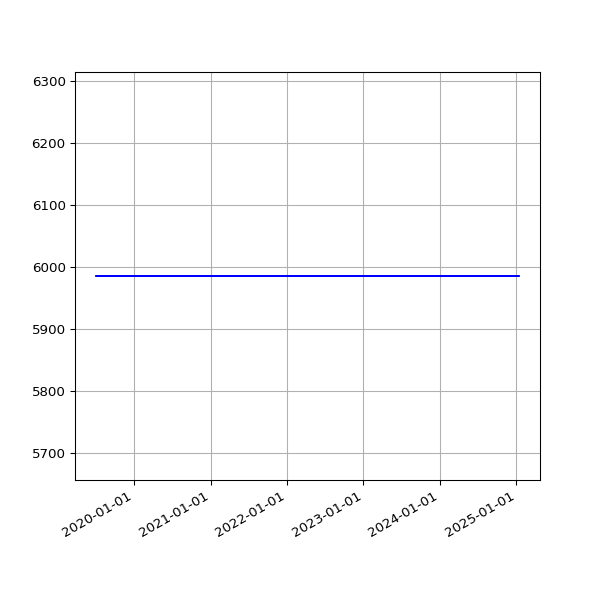

The file beside this chart, header and first rows:
date, value
2019-07-04 07:07:36 +0100, 5986
2019-07-07 06:57:19 +0100, 5986
2019-07-10 06:59:56 +0100, 5986
2019-07-13 07:03:15 +0100, 5986
2019-07-16 06:54:44 +0100, 5986
2019-07-19 07:03:46 +0100, 5986
2019-07-22 07:26:34 +0100, 5986
2019-07-25 07:25:18 +0100, 5986
2019-07-28 08:06:14 +0100, 5986
2019-07-31 06:33:09 +0100, 5986
2019-08-01 07:04:31 +0100, 5986
2019-08-02 06:25:51 +0100, 5986
2019-08-03 06:23:45 +0100, 5986
2019-08-04 07:18:53 +0100, 5986
2019-08-05 06:13:25 +0100, 5986
2019-08-06 06:32:26 +0100, 5986
2019-08-07 06:38:59 +0100, 5986
2019-08-08 07:16:43 +0100, 5986
2019-08-09 06:20:39 +0100, 5986
2019-08-10 06:22:40 +0100, 5986
2019-08-11 07:18:29 +0100, 5986
2019-08-12 06:37:47 +0100, 5986
2019-08-13 08:02:12 +0100, 5986
2019-08-14 07:07:20 +0100, 5986
2019-08-15 06:48:04 +0100, 5986
2019-08-16 07:13:46 +0100, 5986
2019-08-17 06:01:35 +0100, 5986
2019-08-18 06:19:27 +0100, 5986
2019-08-19 07:12:43 +0100, 5986
2019-08-20 06:47:37 +0100, 5986
2019-08-21 06:59:05 +0100, 5986
2019-08-22 06:43:16 +0100, 5986
2019-08-23 06:29:29 +0100, 5986
2019-08-24 07:02:29 +0100, 5986
2019-08-25 07:23:01 +0100, 5986
2019-08-26 06:38:40 +0100, 5986
2019-08-27 06:06:19 +0100, 5986
2019-08-28 06:24:25 +0100, 5986
2019-08-29 06:18:33 +0100, 5986
2019-08-30 06:57:00 +0100, 5986
2019-08-31 07:21:42 +0100, 5986
2019-09-01 06:49:29 +0100, 5986
2019-09-02 07:51:11 +0100, 5986
2019-09-03 07:29:39 +0100, 5986
2019-09-04 06:17:51 +0100, 5986
2019-09-05 06:54:14 +0100, 5986
2019-09-06 07:45:40 +0100, 5986
2019-09-07 07:11:51 +0100, 5986
2019-09-08 07:03:55 +0100, 5986
2019-09-09 07:14:57 +0100, 5986
2019-09-10 06:46:30 +0100, 5986
2019-09-11 08:54:56 +0100, 5986
2019-09-12 05:58:56 +0100, 5986
2019-09-13 07:46:46 +0100, 5986
2019-09-14 07:31:29 +0100, 5986
2019-09-15 06:56:58 +0100, 5986
2019-09-16 07:12:25 +0100, 5986
2019-09-17 07:28:47 +0100, 5986
2019-09-18 07:41:15 +0100, 5986
2019-09-19 06:31:50 +0100, 5986
... 1,593 more rows
